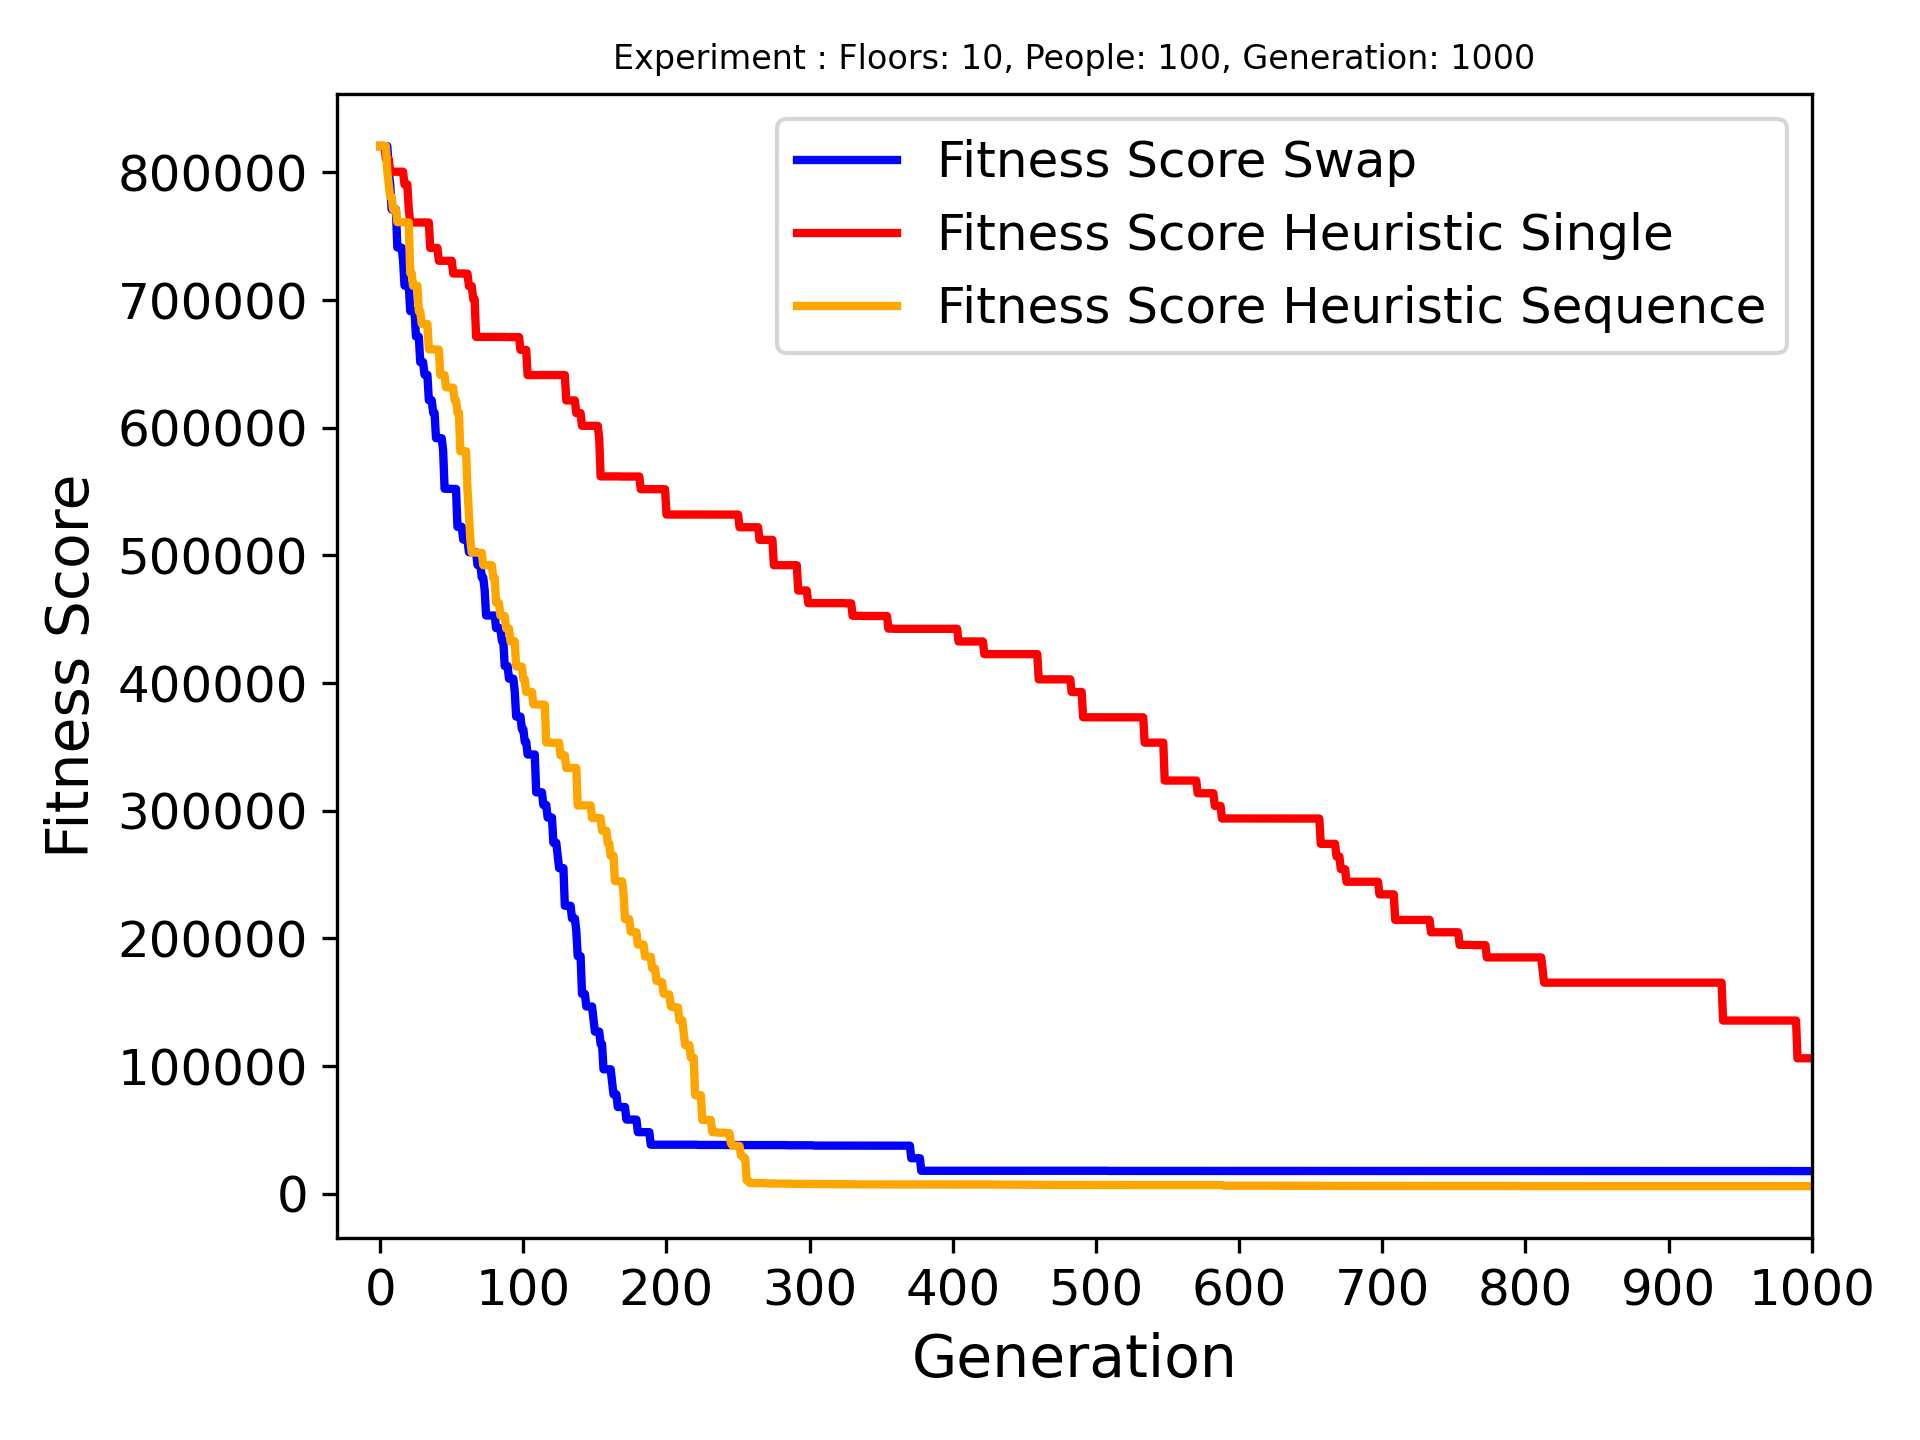

The table this chart was drawn from, first rows:
Name, Crossover Name, Arrvied, Best Fitness, Best Genome, Genome Length
Floors: 10, People: 100, Generation: 100…, swap_last_halves, 99/100, 17807, [5, 6, 0, 1, 4, 1, 9, 7, 2, 0, 6, 1, 5, …, 47
Floors: 10, People: 100, Generation: 100…, heuristic_crossover_single_gene, 90/100, 106129, [0, 1, 4, 6, 5, 1, 9, 7, 2, 0, 4, 1, 3, …, 43
Floors: 10, People: 100, Generation: 100…, heuristic_crossover_sequense_of_genes, 100/100, 5992, [5, 0, 1, 4, 1, 6, 7, 9, 7, 2, 0, 1, 4, …, 56
